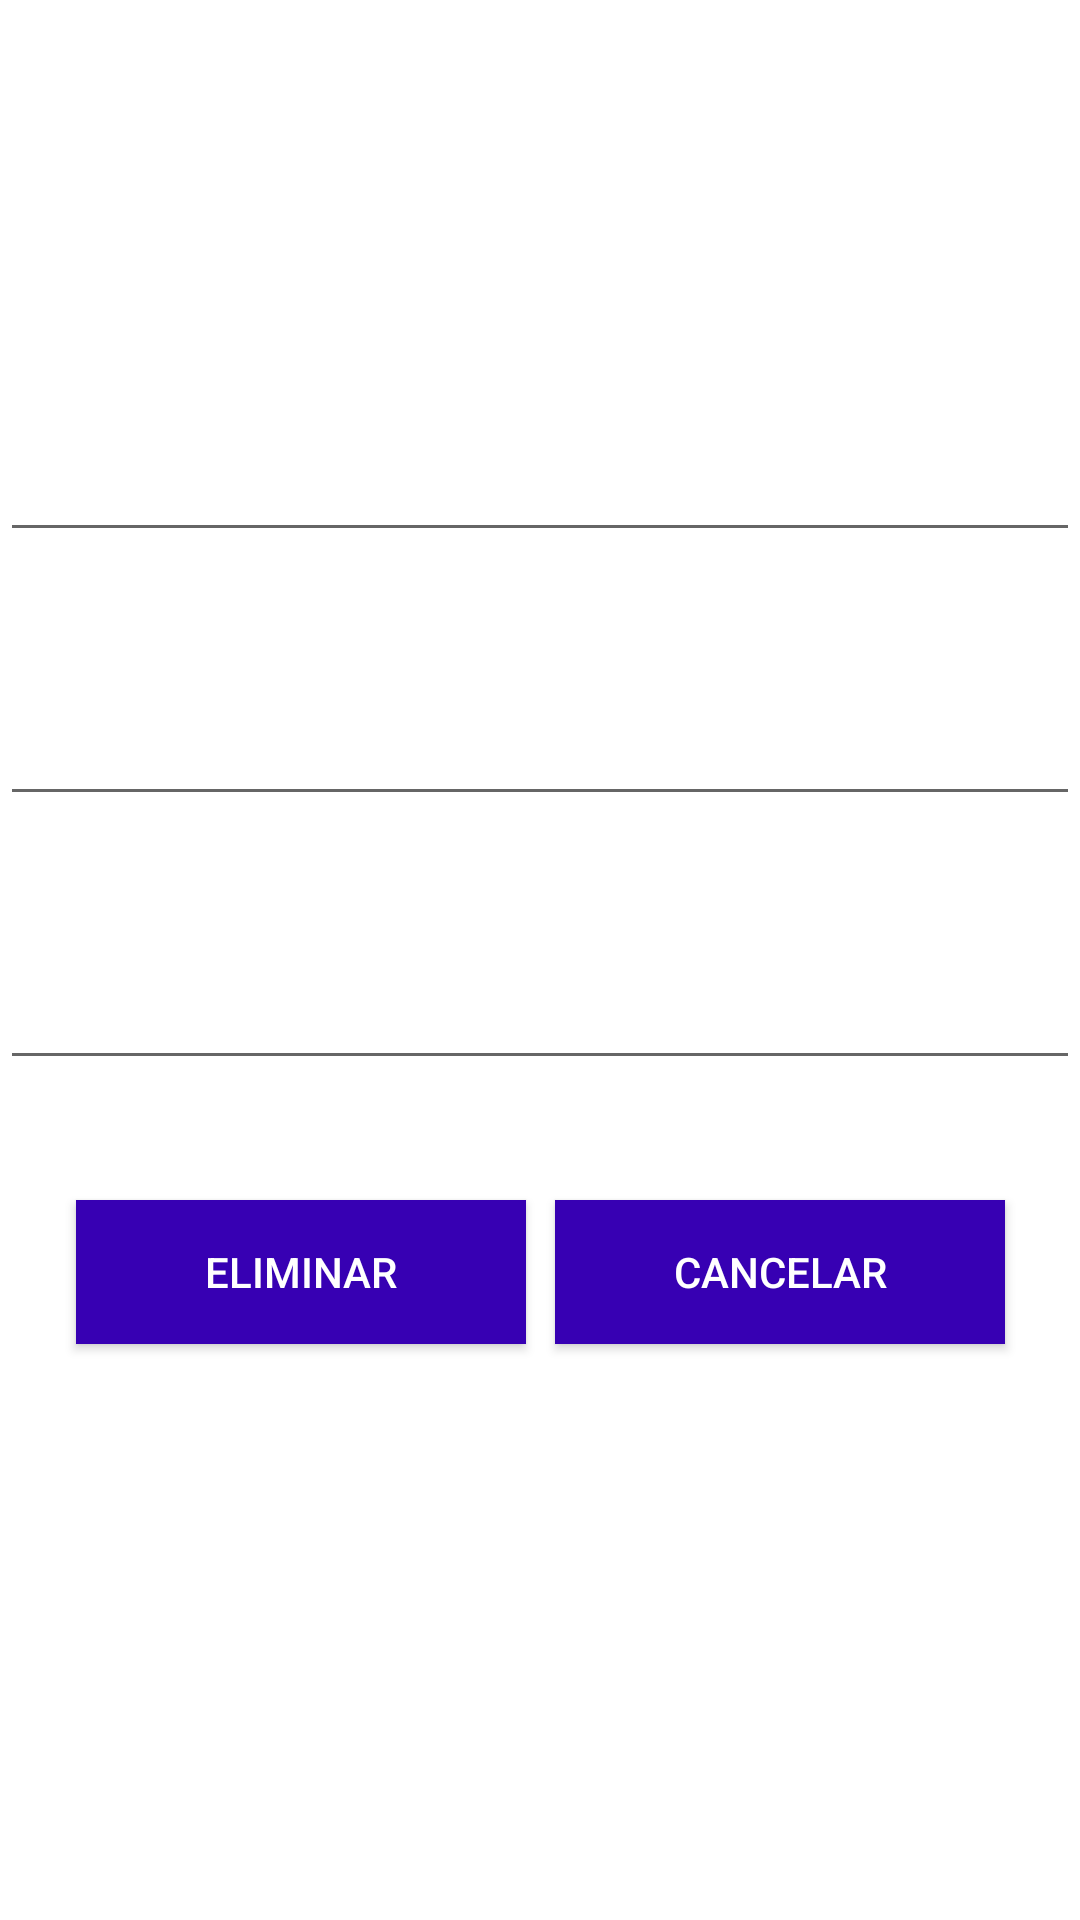

Produce the Android XML layout that renders to this screen, including the resource entries it uses.
<!-- AndroidManifest.xml: application theme Theme.FHMAproyectoFinal7s21 -->
<!-- res/layout/activity_eliminar.xml -->
<?xml version="1.0" encoding="utf-8"?>
<androidx.constraintlayout.widget.ConstraintLayout xmlns:android="http://schemas.android.com/apk/res/android"
    xmlns:app="http://schemas.android.com/apk/res-auto"
    xmlns:tools="http://schemas.android.com/tools"
    android:layout_width="match_parent"
    android:layout_height="match_parent"
    android:background="@drawable/gala"
    tools:context=".EliminarActivity">

    <TextView
        android:id="@+id/tituloE"
        android:layout_width="214dp"
        android:layout_height="40dp"
        android:layout_marginTop="56dp"
        android:text="Eliminar registro"
        android:textColor="@color/white"
        android:textSize="28sp"
        android:textStyle="bold"
        app:layout_constraintEnd_toEndOf="parent"
        app:layout_constraintHorizontal_bias="0.498"
        app:layout_constraintStart_toStartOf="parent"
        app:layout_constraintTop_toTopOf="parent" />

    <EditText
        android:id="@+id/txtEnombre"
        android:layout_width="0dp"
        android:layout_height="wrap_content"
        android:layout_marginTop="40dp"
        android:ems="10"
        android:hint="Nombre"
        android:inputType="textPersonName"
        android:minHeight="48dp"
        android:textColor="@color/white"
        android:textColorHint="@color/white"
        app:layout_constraintEnd_toEndOf="parent"
        app:layout_constraintStart_toStartOf="parent"
        app:layout_constraintTop_toBottomOf="@+id/tituloE" />

    <EditText
        android:id="@+id/txtEedad"
        android:layout_width="0dp"
        android:layout_height="wrap_content"
        android:layout_marginTop="40dp"
        android:ems="10"
        android:hint="Edad"
        android:inputType="textPersonName"
        android:minHeight="48dp"
        android:textColor="@color/white"
        android:textColorHint="@color/white"
        app:layout_constraintEnd_toEndOf="@+id/txtEnombre"
        app:layout_constraintStart_toStartOf="@+id/txtEnombre"
        app:layout_constraintTop_toBottomOf="@+id/txtEnombre" />

    <EditText
        android:id="@+id/txtEcorreo"
        android:layout_width="0dp"
        android:layout_height="wrap_content"
        android:layout_marginTop="40dp"
        android:ems="10"
        android:hint="Correo"
        android:inputType="textPersonName"
        android:minHeight="48dp"
        android:textColor="@color/white"
        android:textColorHint="@color/white"
        app:layout_constraintEnd_toEndOf="@+id/txtEedad"
        app:layout_constraintHorizontal_bias="0.0"
        app:layout_constraintStart_toStartOf="@+id/txtEedad"
        app:layout_constraintTop_toBottomOf="@+id/txtEedad" />

    <Button
        android:id="@+id/btnEliminarE"
        android:layout_width="150dp"
        android:layout_height="wrap_content"
        android:layout_marginStart="25dp"
        android:layout_marginTop="40dp"
        android:background="@color/purple_700"
        android:onClick="acciones"
        android:text="Eliminar"
        android:textColor="@color/white"
        app:layout_constraintEnd_toStartOf="@+id/btnCancelarE"
        app:layout_constraintHorizontal_bias="0.032"
        app:layout_constraintStart_toStartOf="parent"
        app:layout_constraintTop_toBottomOf="@+id/txtEcorreo" />

    <Button
        android:id="@+id/btnCancelarE"
        android:layout_width="150dp"
        android:layout_height="wrap_content"
        android:layout_marginTop="40dp"
        android:layout_marginEnd="25dp"
        android:background="@color/purple_700"
        android:onClick="acciones"
        android:text="Cancelar"
        android:textColor="@color/white"
        app:layout_constraintEnd_toEndOf="parent"
        app:layout_constraintTop_toBottomOf="@+id/txtEcorreo" />

</androidx.constraintlayout.widget.ConstraintLayout>
<!-- resources referenced by this layout -->
<resources>
  <style name="Theme.FHMAproyectoFinal7s21" parent="Theme.MaterialComponents.DayNight.DarkActionBar">
          
          <item name="colorPrimary">@color/purple_500</item>
          <item name="colorPrimaryVariant">@color/purple_700</item>
          <item name="colorOnPrimary">@color/white</item>
          
          <item name="colorSecondary">@color/teal_200</item>
          <item name="colorSecondaryVariant">@color/teal_700</item>
          <item name="colorOnSecondary">@color/black</item>
          
          <item name="android:statusBarColor" tools:targetApi="l">?attr/colorPrimaryVariant</item>
          
      </style>
  <!-- not gathered from this repository: default colours our renderer supplied (Android Studio template values) -->
  <color name="purple_500">#FF6200EE</color>
  <color name="purple_700">#FF3700B3</color>
  <color name="teal_200">#FF03DAC5</color>
  <color name="teal_700">#FF018786</color>
  <color name="black">#FF000000</color>
  <color name="white">#FFFFFFFF</color>
</resources>
